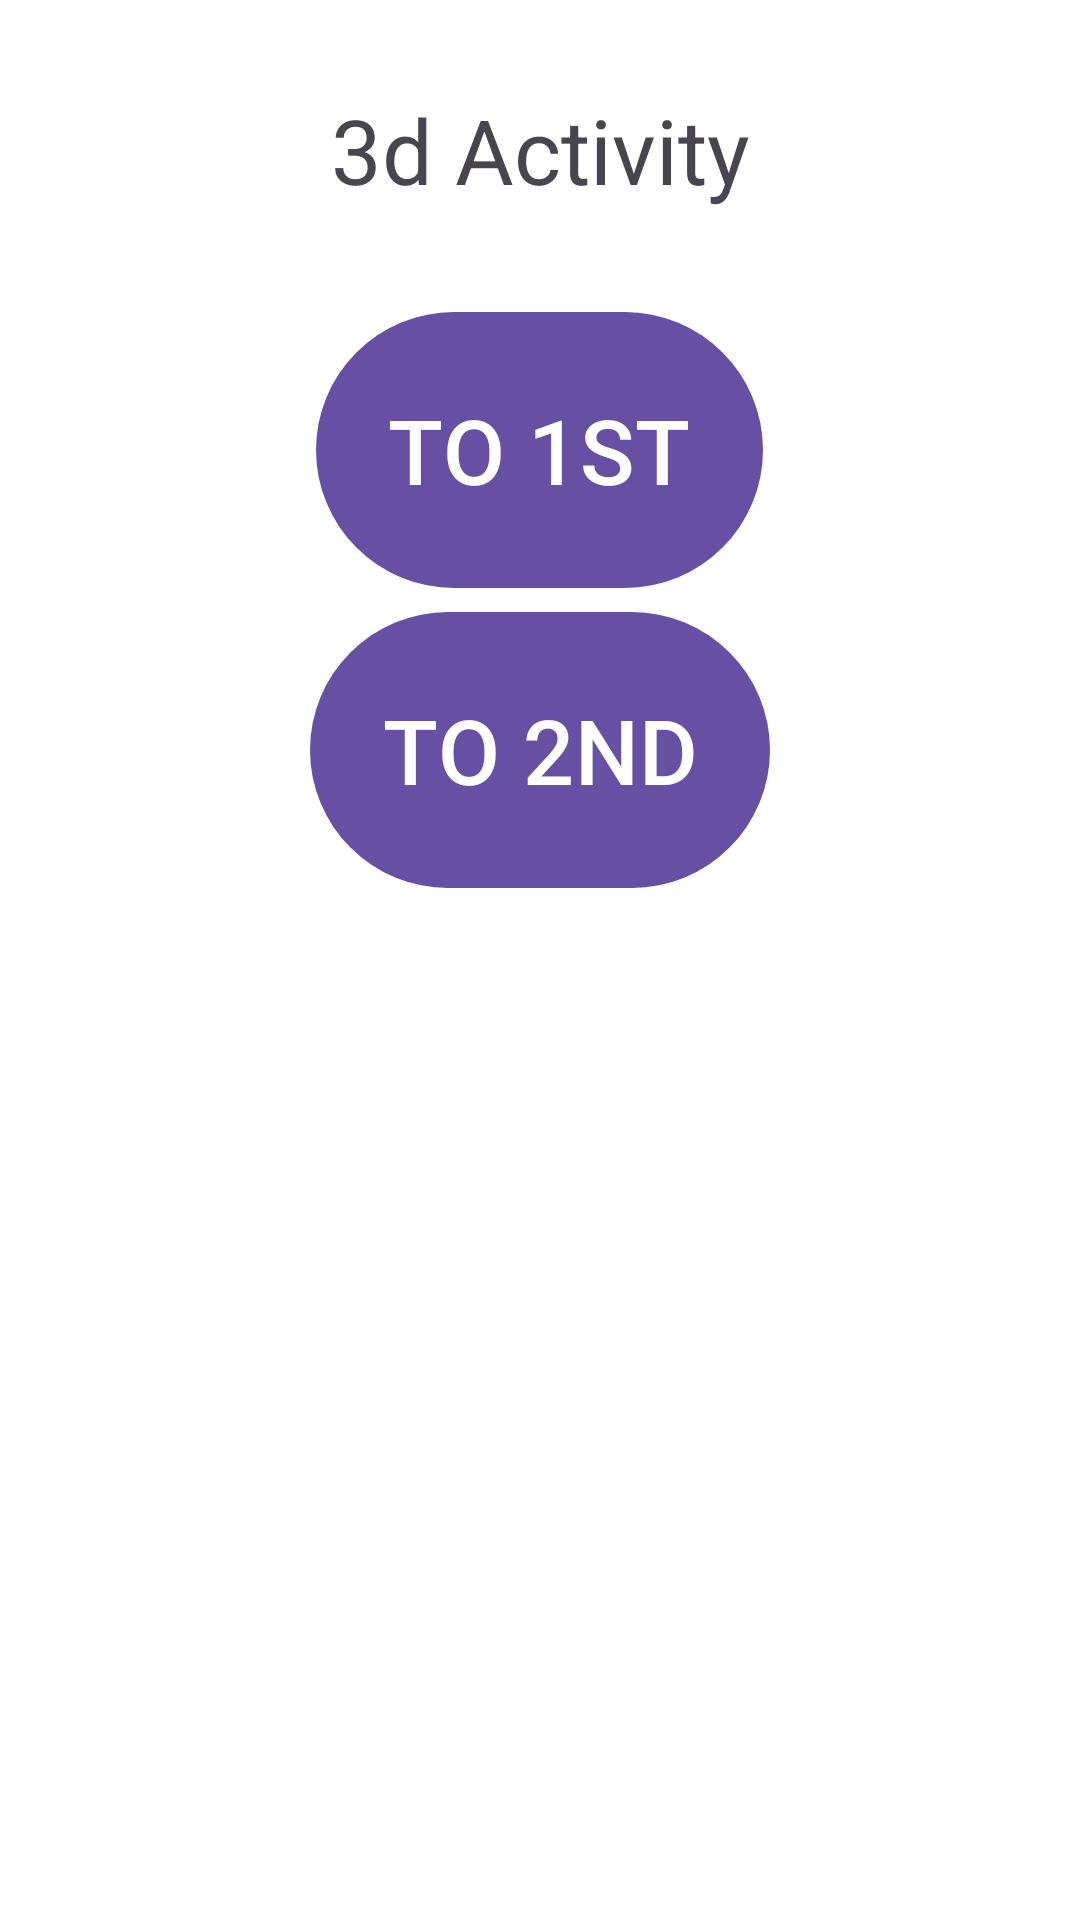

The Android layout XML behind this screen, and the referenced resources:
<!-- AndroidManifest.xml: activity theme Theme._3Activity.Fullscreen -->
<!-- res/layout/activity_third.xml -->
<?xml version="1.0" encoding="utf-8"?>
<LinearLayout
    xmlns:android="http://schemas.android.com/apk/res/android"
    xmlns:tools="http://schemas.android.com/tools"
    xmlns:app="http://schemas.android.com/apk/res-auto"
    android:layout_width="match_parent"
    android:layout_height="match_parent"
    android:orientation="vertical"
    tools:context=".MainActivity">
    <TextView
        android:layout_width="match_parent"
        android:layout_height="100dp"
        android:text="3d Activity"
        android:textSize="30sp"
        android:gravity = "center"
        ></TextView>

    <Button
        android:id="@+id/d3t1"
        android:layout_width = "wrap_content"
        android:layout_height="100dp"
        android:gravity="center"
        android:layout_gravity="center"
        android:text="TO 1ST"
        android:textSize="30sp"></Button>

    <Button
        android:id="@+id/d3t2"
        android:layout_width="wrap_content"
        android:layout_height="100dp"
        android:layout_gravity="center"
        android:gravity="center"
        android:text="TO 2ND"
        android:textSize="30sp"></Button>
</LinearLayout>
<!-- resources referenced by this layout -->
<resources>
  <style name="Theme._3Activity.Fullscreen" parent="Theme._3Activity">
          <item name="android:actionBarStyle">@style/Widget.Theme._3Activity.ActionBar.Fullscreen
          </item>
          <item name="android:windowActionBarOverlay">true</item>
          <item name="android:windowBackground">@null</item>
      </style>
  <style name="Theme._3Activity" parent="Base.Theme._3Activity" />
  <style name="Widget.Theme._3Activity.ActionBar.Fullscreen" parent="Widget.AppCompat.ActionBar">
          <item name="android:background">@color/black_overlay</item>
      </style>
  <style name="Base.Theme._3Activity" parent="Theme.Material3.DayNight.NoActionBar">
          
          
      </style>
</resources>
